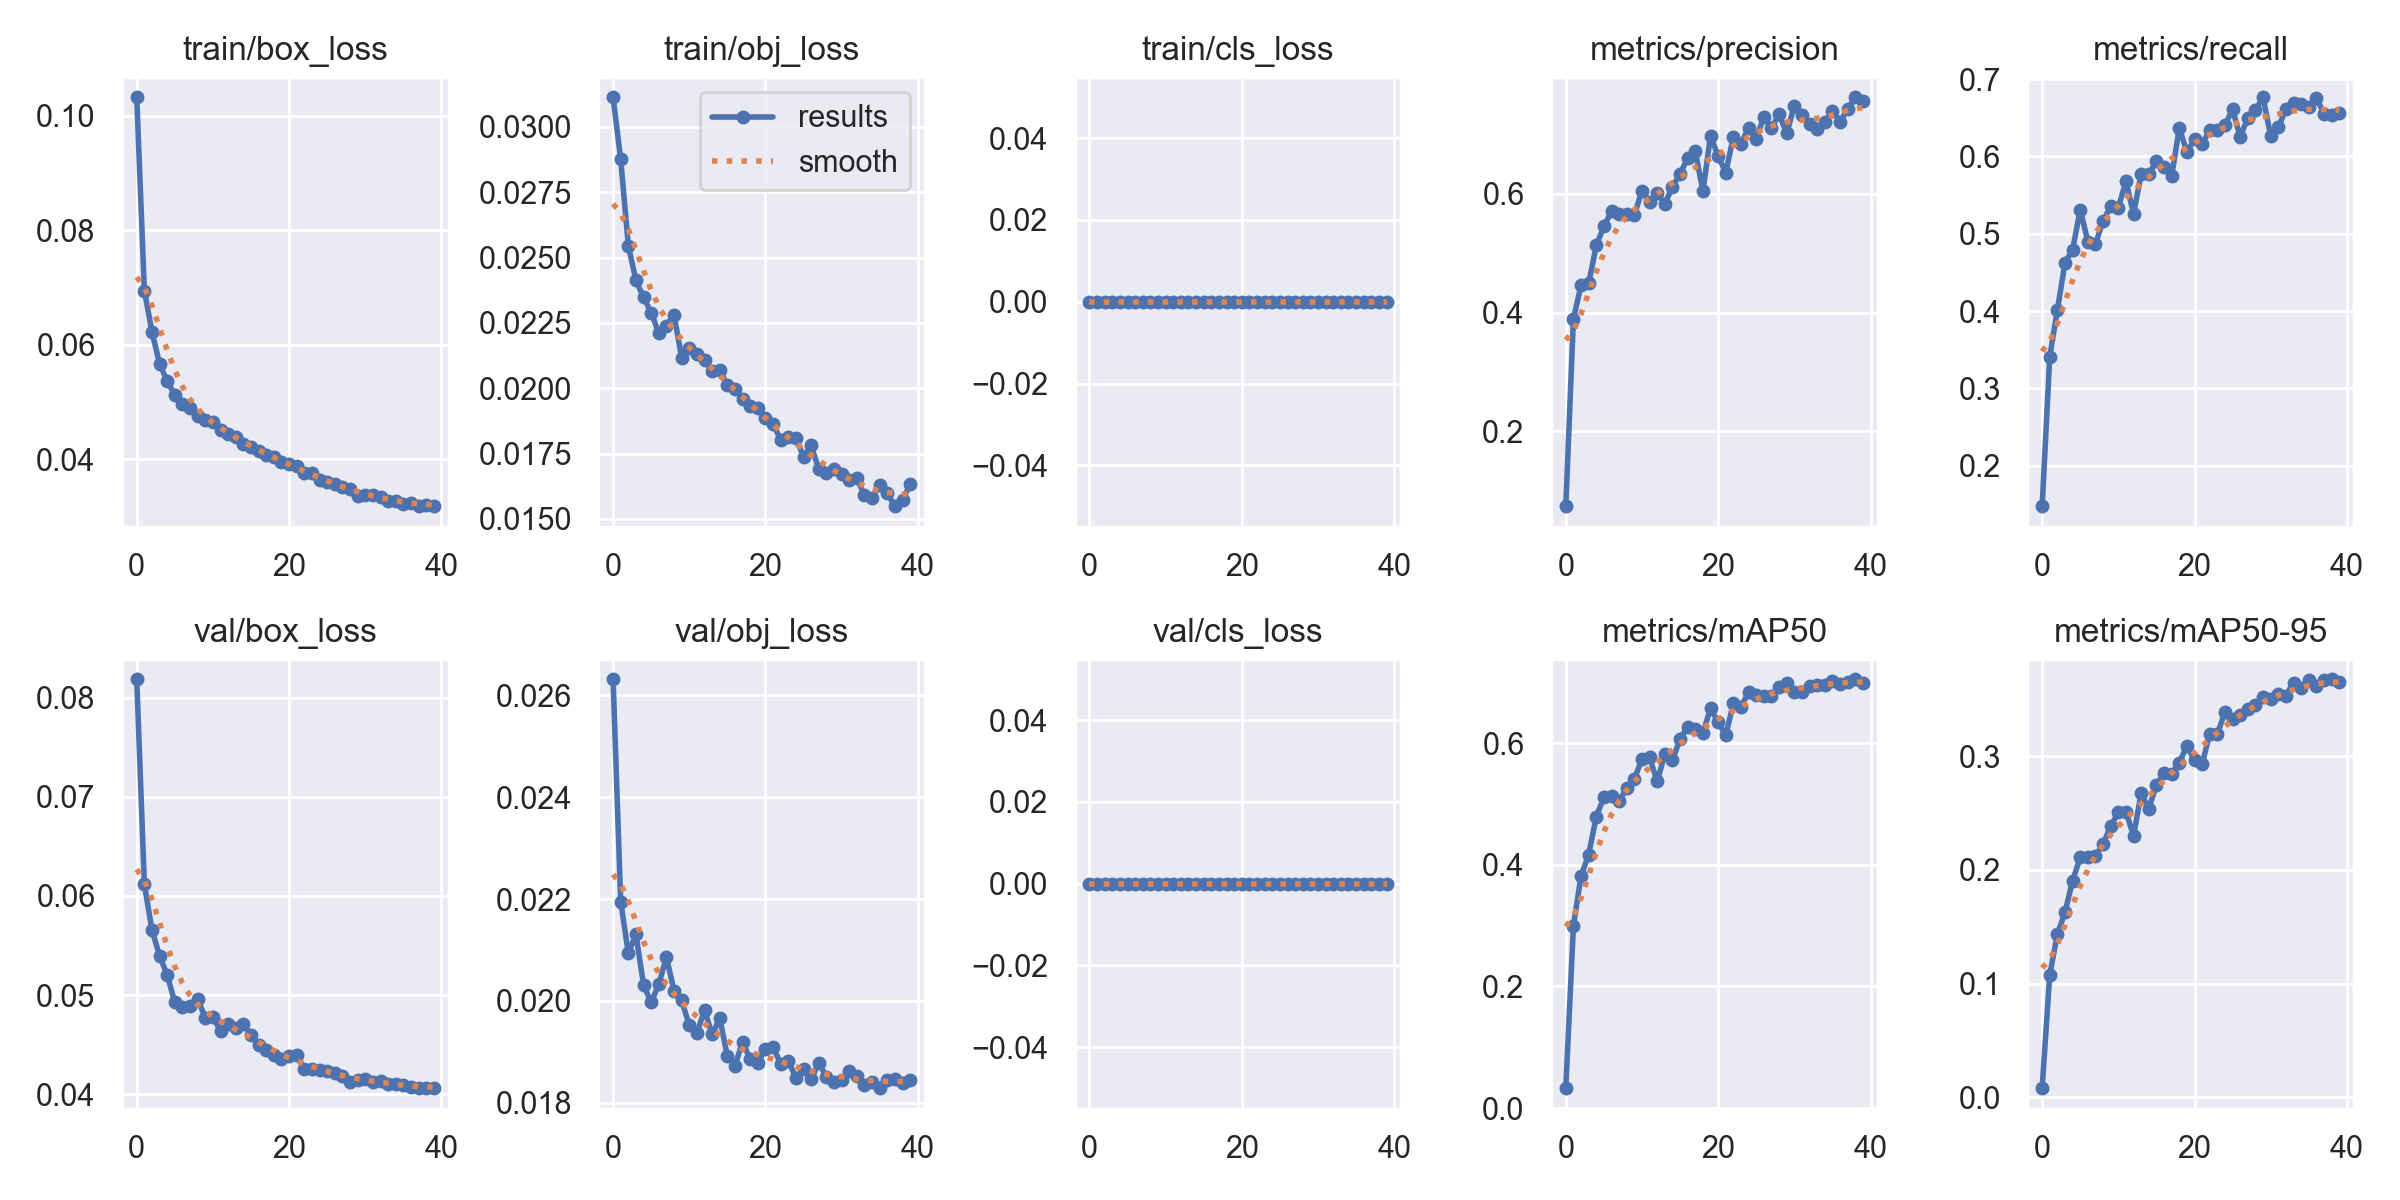

Source data for this figure (header and first rows):
epoch, train/box_loss, train/obj_loss, train/cls_loss, metrics/precision, metrics/recall, metrics/mAP50, metrics/mAP50-95, val/box_loss, val/obj_loss, val/cls_loss, x/lr0, x/lr1, x/lr2
0, 0.1032, 0.03113, 0, 0.07361, 0.1475, 0.03282, 0.008077, 0.08188, 0.02632, 0, 0.06852, 0.001657, 0.001657
1, 0.06946, 0.02875, 0, 0.3888, 0.341, 0.2999, 0.1078, 0.06118, 0.02195, 0, 0.03684, 0.003319, 0.003319
2, 0.06226, 0.02545, 0, 0.4458, 0.4015, 0.3813, 0.1435, 0.05654, 0.02094, 0, 0.005152, 0.00496, 0.00496
3, 0.05665, 0.02412, 0, 0.4491, 0.4623, 0.4169, 0.1627, 0.05397, 0.02131, 0, 0.004932, 0.004932, 0.004932
4, 0.05364, 0.02348, 0, 0.513, 0.4792, 0.4793, 0.1905, 0.052, 0.02031, 0, 0.004932, 0.004932, 0.004932
5, 0.05119, 0.02289, 0, 0.545, 0.5312, 0.5113, 0.211, 0.04925, 0.01997, 0, 0.004879, 0.004879, 0.004879
6, 0.04972, 0.02211, 0, 0.5705, 0.4899, 0.5126, 0.2117, 0.04878, 0.02033, 0, 0.004812, 0.004812, 0.004812
7, 0.04897, 0.0224, 0, 0.5662, 0.4866, 0.5053, 0.2124, 0.04886, 0.02086, 0, 0.00473, 0.00473, 0.00473
8, 0.04762, 0.02282, 0, 0.5661, 0.5166, 0.5258, 0.2226, 0.04955, 0.0202, 0, 0.004635, 0.004635, 0.004635
9, 0.04682, 0.02117, 0, 0.5643, 0.5353, 0.5413, 0.2386, 0.04773, 0.02001, 0, 0.004527, 0.004527, 0.004527
10, 0.04645, 0.02154, 0, 0.6055, 0.5337, 0.5744, 0.2505, 0.04778, 0.01952, 0, 0.004407, 0.004407, 0.004407
11, 0.04516, 0.02129, 0, 0.586, 0.5677, 0.5767, 0.2511, 0.04638, 0.01937, 0, 0.004275, 0.004275, 0.004275
12, 0.04442, 0.0211, 0, 0.6005, 0.5255, 0.5373, 0.23, 0.04706, 0.01982, 0, 0.004132, 0.004132, 0.004132
13, 0.04385, 0.02065, 0, 0.5833, 0.5775, 0.5818, 0.2674, 0.0467, 0.01934, 0, 0.00398, 0.00398, 0.00398
14, 0.04272, 0.0207, 0, 0.6117, 0.5766, 0.5722, 0.2539, 0.04708, 0.01966, 0, 0.003818, 0.003818, 0.003818
15, 0.04223, 0.02012, 0, 0.6339, 0.594, 0.6069, 0.2748, 0.04593, 0.01892, 0, 0.003649, 0.003649, 0.003649
16, 0.04147, 0.01999, 0, 0.6596, 0.5861, 0.6274, 0.2851, 0.04496, 0.01873, 0, 0.003472, 0.003472, 0.003472
17, 0.04073, 0.01958, 0, 0.6715, 0.5742, 0.6236, 0.2847, 0.04442, 0.0192, 0, 0.00329, 0.00329, 0.00329
18, 0.04036, 0.01931, 0, 0.6042, 0.6367, 0.6171, 0.2943, 0.04396, 0.01885, 0, 0.003103, 0.003103, 0.003103
19, 0.03953, 0.01923, 0, 0.698, 0.6058, 0.6573, 0.3091, 0.04351, 0.01879, 0, 0.002912, 0.002912, 0.002912
20, 0.03921, 0.01885, 0, 0.6631, 0.6221, 0.6342, 0.2966, 0.04385, 0.01906, 0, 0.002719, 0.002719, 0.002719
21, 0.0388, 0.01863, 0, 0.6358, 0.6156, 0.6132, 0.2927, 0.0439, 0.0191, 0, 0.002525, 0.002525, 0.002525
22, 0.03758, 0.01803, 0, 0.6964, 0.6342, 0.6655, 0.3199, 0.04256, 0.01877, 0, 0.002331, 0.002331, 0.002331
23, 0.03763, 0.01813, 0, 0.6845, 0.6336, 0.6596, 0.3197, 0.04258, 0.01883, 0, 0.002138, 0.002138, 0.002138
24, 0.03644, 0.0181, 0, 0.7109, 0.6407, 0.6842, 0.3388, 0.04241, 0.01849, 0, 0.001947, 0.001947, 0.001947
25, 0.03604, 0.01737, 0, 0.6923, 0.6606, 0.6798, 0.3329, 0.04229, 0.01867, 0, 0.00176, 0.00176, 0.00176
26, 0.03571, 0.01781, 0, 0.7299, 0.6253, 0.6775, 0.3362, 0.04214, 0.01846, 0, 0.001578, 0.001578, 0.001578
27, 0.03511, 0.0169, 0, 0.7114, 0.6496, 0.678, 0.3416, 0.04184, 0.01878, 0, 0.001401, 0.001401, 0.001401
28, 0.03481, 0.01677, 0, 0.7338, 0.6595, 0.6918, 0.3453, 0.04126, 0.01851, 0, 0.001232, 0.001232, 0.001232
29, 0.03368, 0.01692, 0, 0.7019, 0.6764, 0.6983, 0.3518, 0.04143, 0.01841, 0, 0.00107, 0.00107, 0.00107
30, 0.03378, 0.01671, 0, 0.7483, 0.6261, 0.6848, 0.3504, 0.04156, 0.01846, 0, 0.0009176, 0.0009176, 0.0009176
31, 0.03376, 0.01649, 0, 0.7319, 0.6375, 0.6851, 0.3543, 0.04124, 0.01863, 0, 0.0007749, 0.0007749, 0.0007749
32, 0.03347, 0.01656, 0, 0.718, 0.661, 0.6944, 0.3533, 0.04132, 0.01853, 0, 0.000643, 0.000643, 0.000643
33, 0.0327, 0.0159, 0, 0.7095, 0.6694, 0.6965, 0.3648, 0.04098, 0.01835, 0, 0.0005227, 0.0005227, 0.0005227
34, 0.03272, 0.01581, 0, 0.7209, 0.6675, 0.6955, 0.3599, 0.04099, 0.01842, 0, 0.0004147, 0.0004147, 0.0004147
35, 0.03222, 0.01628, 0, 0.7397, 0.6637, 0.703, 0.3671, 0.04087, 0.01829, 0, 0.0003198, 0.0003198, 0.0003198
36, 0.03244, 0.01598, 0, 0.7218, 0.6753, 0.6978, 0.3613, 0.04075, 0.01844, 0, 0.0002384, 0.0002384, 0.0002384
37, 0.03181, 0.01549, 0, 0.7424, 0.6553, 0.7012, 0.367, 0.04062, 0.01847, 0, 0.0001711, 0.0001711, 0.0001711
38, 0.03196, 0.01572, 0, 0.7626, 0.6537, 0.7054, 0.3677, 0.0406, 0.01838, 0, 0.0001184, 0.0001184, 0.0001184
39, 0.03185, 0.01634, 0, 0.7562, 0.6567, 0.6991, 0.3654, 0.04063, 0.01844, 0, 8.0471e-05, 8.0471e-05, 8.0471e-05
